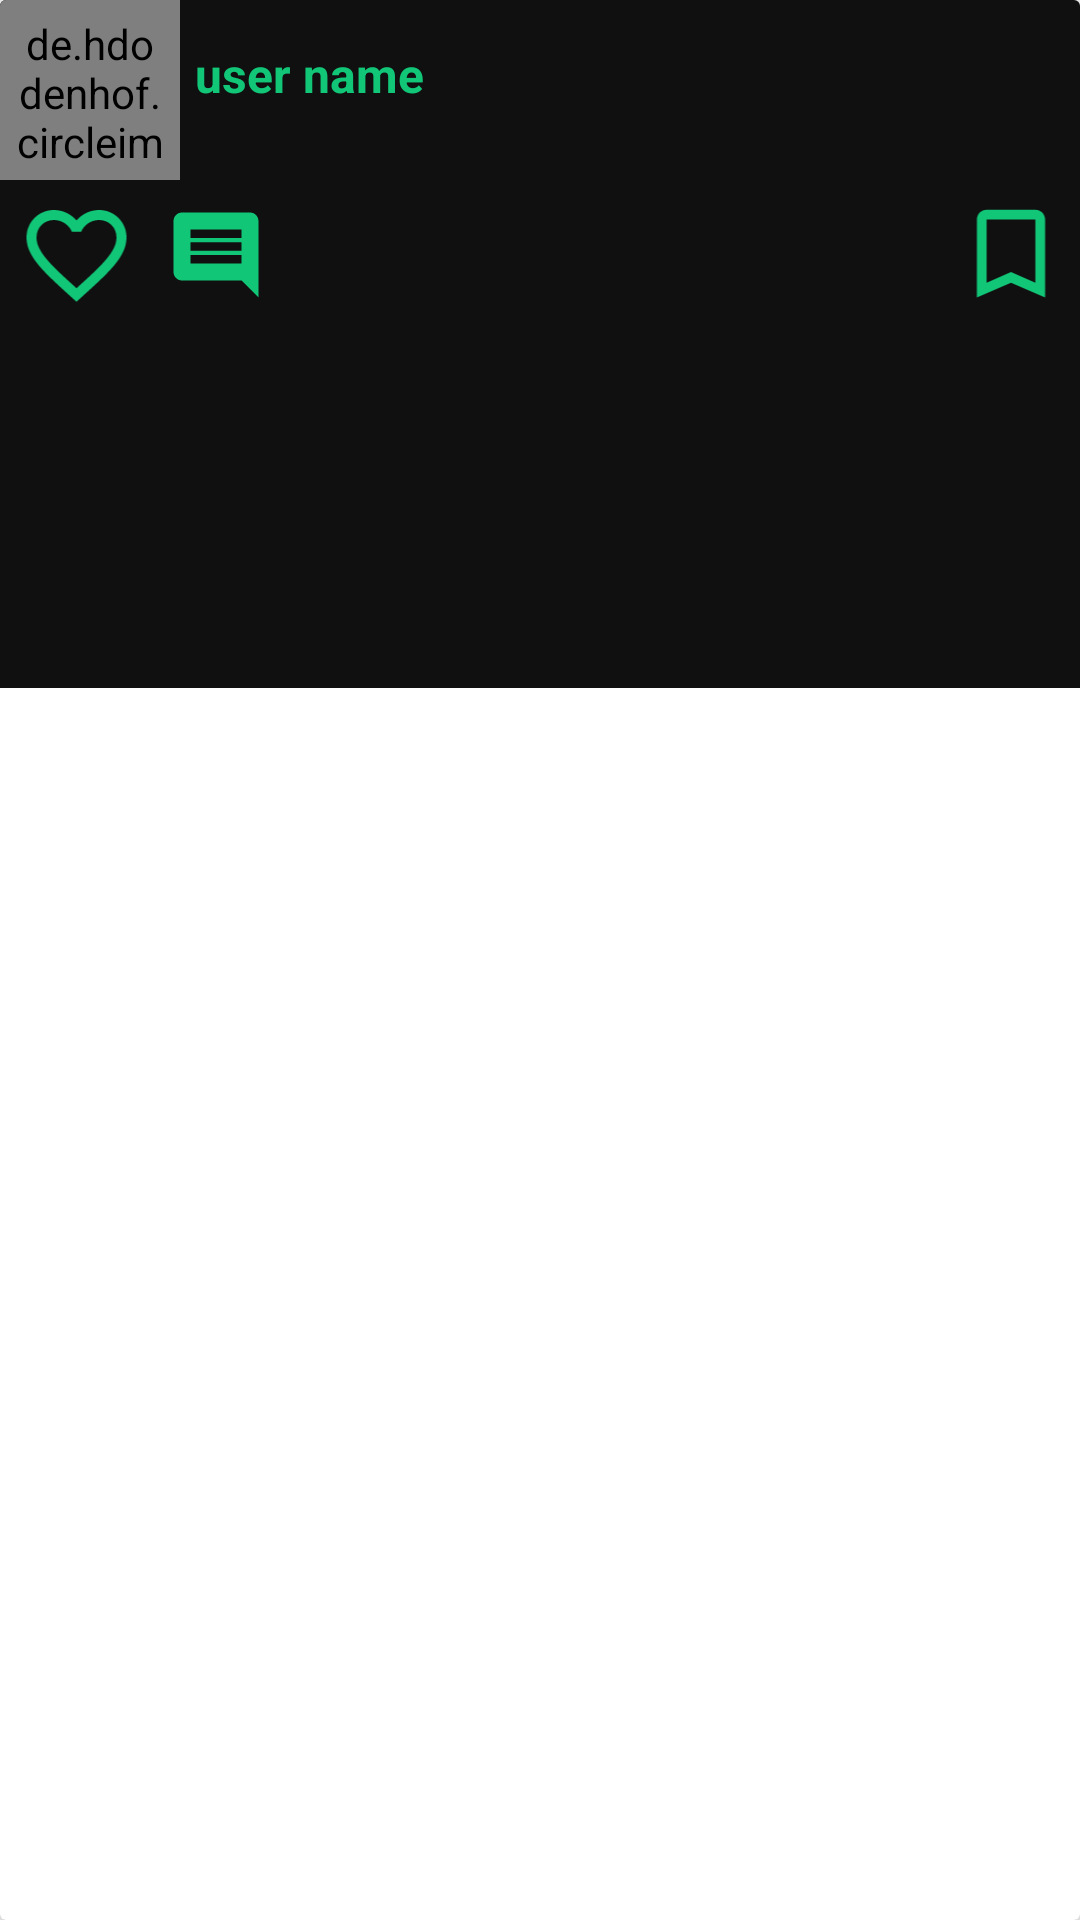

Reconstruct the res/layout file that produces this screen, plus the resources it refers to.
<!-- AndroidManifest.xml: application theme AppTheme -->
<!-- res/layout/posts_layout.xml -->
<?xml version="1.0" encoding="utf-8"?>
<androidx.cardview.widget.CardView xmlns:android="http://schemas.android.com/apk/res/android"
        xmlns:app="http://schemas.android.com/apk/res-auto"
        android:orientation="vertical"
        android:layout_width="match_parent"
        android:layout_height="wrap_content"
        android:layout_marginTop="12dp"
        android:layout_marginLeft="5dp"
        android:layout_marginRight="5dp"
        android:layout_marginBottom="-7dp"
        app:cardElevation="20dp"
        android:background="@color/colorAccent">



    <LinearLayout
            android:layout_width="match_parent"
            android:layout_height="wrap_content"
            android:orientation="vertical"
            android:background="@color/colorAccent"
            >


        <LinearLayout
                android:id="@+id/linear1"
                android:layout_width="match_parent"
                android:layout_height="wrap_content"
                android:orientation="horizontal">

            <de.hdodenhof.circleimageview.CircleImageView
                    android:id="@+id/user_profile_image_post"
                    android:layout_width="60dp"
                    android:layout_height="60dp"
                    android:src="@drawable/profile"
                    android:padding="5dp"/>

            <TextView
                    android:id="@+id/user_name_post"
                    android:layout_width="wrap_content"
                    android:layout_height="wrap_content"
                    android:text="user name"
                    android:textSize="16sp"
                    android:textStyle="bold"
                    android:layout_marginLeft="5dp"
                    android:layout_marginTop="14dp"
                    android:textColor="@color/colorPrimary"
                    />

        </LinearLayout>

        <TextView
                android:id="@+id/txt1"
                android:layout_width="match_parent"
                android:layout_height="wrap_content"
                android:textColor="@color/white"
                android:text="video"
                android:textStyle="bold"
                android:textSize="15sp"
                android:visibility="gone"
                android:background="@color/colorBlue">

        </TextView>


        <ImageView
                android:id="@+id/post_image_home"
                android:layout_width="match_parent"
                android:layout_height="wrap_content"
                android:src="@drawable/profile"
                android:scaleType="centerCrop"
                android:foregroundGravity="center"
                />


        <ImageView
                android:id="@+id/post_video_home"
                android:layout_width="match_parent"
                android:layout_height="wrap_content"
                android:src="@drawable/profile"
                android:scaleType="centerCrop"
                android:visibility="gone"
                android:foreground="@drawable/ic_round_play_circle_filled_24"
                android:foregroundGravity="center"
                />

        <RelativeLayout
                android:id="@+id/rl1"
                android:layout_width="match_parent"
                android:layout_height="wrap_content"
                android:layout_marginStart="5dp"
                android:layout_marginTop="5dp">

            <ImageView
                    android:id="@+id/post_image_like_btn"
                    android:layout_width="41dp"
                    android:layout_height="40dp"
                    android:src="@drawable/ic_favorite_border_black_24dp"
                    />

            <ImageView
                    android:id="@+id/post_image_comment_btn"
                    android:layout_width="40dp"
                    android:layout_height="34dp"
                    android:src="@drawable/ic_comment_black_24dp"
                    android:layout_toEndOf="@+id/post_image_like_btn"
                    android:layout_marginTop="3dp"
                    android:layout_marginStart="6dp"
                    />

            <ImageView
                    android:id="@+id/post_save_comment_btn"
                    android:layout_width="40dp"
                    android:layout_height="39dp"
                    android:src="@drawable/ic_bookmark_border_black_24dp"
                    android:layout_alignParentEnd="true"
                    android:layout_marginTop="0dp"
                    android:layout_marginRight="3dp"
                    />

        </RelativeLayout>



        <TextView
                android:id="@+id/likes"
                android:layout_width="wrap_content"
                android:layout_height="wrap_content"
                android:layout_marginStart="10dp"
                android:textStyle="bold"
                android:textSize="15dp"
                android:textColor="@color/white"
                />

        <TextView
                android:id="@+id/publisher"
                android:layout_width="wrap_content"
                android:layout_height="wrap_content"
                android:layout_marginStart="10dp"
                android:textStyle="bold"
                android:textSize="15dp"
                android:textColor="@color/colorPrimary"
                />

        <TextView
                android:id="@+id/description"
                android:layout_width="wrap_content"
                android:layout_height="wrap_content"
                android:layout_marginStart="10dp"
                android:textSize="15dp"
                android:textColor="@color/white"
                />

        <TextView
                android:id="@+id/comments"
                android:layout_width="wrap_content"
                android:layout_height="wrap_content"
                android:layout_marginStart="10dp"
                android:layout_marginTop="5dp"
                android:textSize="16dp"
                android:layout_marginBottom="5dp"
                android:text=""
                android:textColor="@color/colorPrimary"
                />

        <TextView
                android:id="@+id/vdcomments"
                android:layout_width="wrap_content"
                android:layout_height="wrap_content"
                android:layout_marginStart="10dp"
                android:layout_marginTop="5dp"
                android:textSize="16dp"
                android:layout_marginBottom="5dp"
                android:text=""
                android:textColor="@color/colorPrimary"
                />



    </LinearLayout>


</androidx.cardview.widget.CardView>
<!-- resources referenced by this layout -->
<resources>
  <color name="colorAccent">#101010</color>
  <color name="colorBlue">#5552FF</color>
  <color name="colorPrimary">#12C678</color>
  <!-- drawable ic_bookmark_border_black_24dp (drawable) -->
  <vector xmlns:android="http://schemas.android.com/apk/res/android"
          android:width="24dp"
          android:height="24dp"
          android:viewportWidth="24.0"
          android:viewportHeight="24.0">
      <path
          android:fillColor="#12C678"
          android:pathData="M17,3L7,3c-1.1,0 -1.99,0.9 -1.99,2L5,21l7,-3 7,3L19,5c0,-1.1 -0.9,-2 -2,-2zM17,18l-5,-2.18L7,18L7,5h10v13z"/>
  </vector>
  <!-- drawable ic_comment_black_24dp (drawable) -->
  <vector xmlns:android="http://schemas.android.com/apk/res/android"
          android:width="24dp"
          android:height="24dp"
          android:viewportWidth="24.0"
          android:viewportHeight="24.0">
      <path
          android:fillColor="#12C678"
          android:pathData="M21.99,4c0,-1.1 -0.89,-2 -1.99,-2L4,2c-1.1,0 -2,0.9 -2,2v12c0,1.1 0.9,2 2,2h14l4,4 -0.01,-18zM18,14L6,14v-2h12v2zM18,11L6,11L6,9h12v2zM18,8L6,8L6,6h12v2z"/>
  </vector>
  <!-- drawable ic_favorite_border_black_24dp (drawable) -->
  <vector xmlns:android="http://schemas.android.com/apk/res/android"
          android:width="24dp"
          android:height="24dp"
          android:viewportWidth="24.0"
          android:viewportHeight="24.0">
      <path
          android:fillColor="#12C678"
          android:pathData="M16.5,3c-1.74,0 -3.41,0.81 -4.5,2.09C10.91,3.81 9.24,3 7.5,3 4.42,3 2,5.42 2,8.5c0,3.78 3.4,6.86 8.55,11.54L12,21.35l1.45,-1.32C18.6,15.36 22,12.28 22,8.5 22,5.42 19.58,3 16.5,3zM12.1,18.55l-0.1,0.1 -0.1,-0.1C7.14,14.24 4,11.39 4,8.5 4,6.5 5.5,5 7.5,5c1.54,0 3.04,0.99 3.57,2.36h1.87C13.46,5.99 14.96,5 16.5,5c2,0 3.5,1.5 3.5,3.5 0,2.89 -3.14,5.74 -7.9,10.05z"/>
  </vector>
  <!-- drawable ic_round_play_circle_filled_24 (drawable) -->
  <vector android:height="70dp" android:tint="#BEC1C1"
      android:viewportHeight="24" android:viewportWidth="24"
      android:width="70dp" xmlns:android="http://schemas.android.com/apk/res/android">
      <path android:fillColor="#ffffff" android:pathData="M12,2C6.48,2 2,6.48 2,12s4.48,10 10,10 10,-4.48 10,-10S17.52,2 12,2zM10,15.5v-7c0,-0.41 0.47,-0.65 0.8,-0.4l4.67,3.5c0.27,0.2 0.27,0.6 0,0.8l-4.67,3.5c-0.33,0.25 -0.8,0.01 -0.8,-0.4z"/>
  </vector>
  <style name="AppTheme" parent="Theme.AppCompat.Light.NoActionBar">
          
          <item name="colorPrimary">@color/colorPrimary</item>
          <item name="colorPrimaryDark">@color/colorPrimaryDark</item>
          <item name="colorAccent">@color/colorAccent</item>
      </style>
  <color name="colorPrimaryDark">#000000</color>
  <!-- not gathered from this repository: default colours our renderer supplied (Android Studio template values) -->
  <color name="white">#FFFFFFFF</color>
</resources>
